Image classification data set "DragonFruit_Training" (Atharva2645/Agrisense-main on GitHub). Class labels (3): grade A, grade B, grade C.

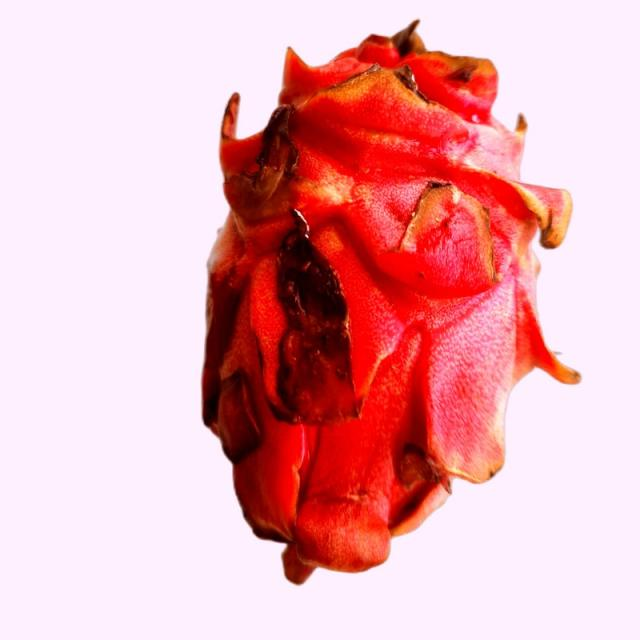
Label: grade B

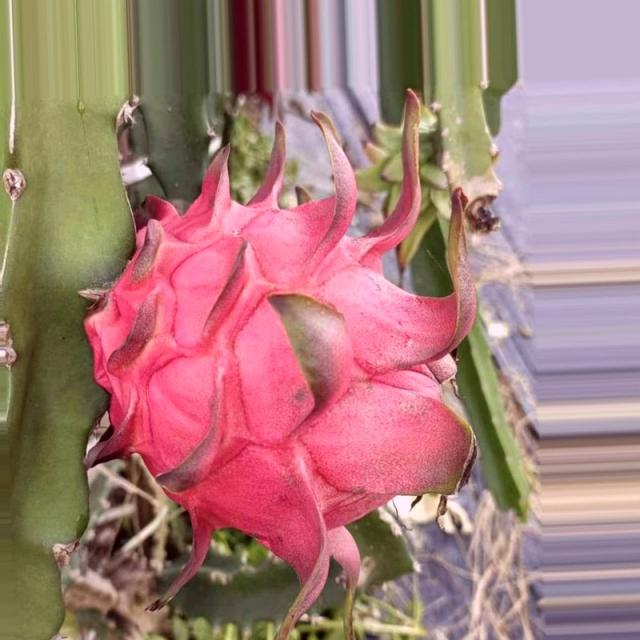
Label: grade A

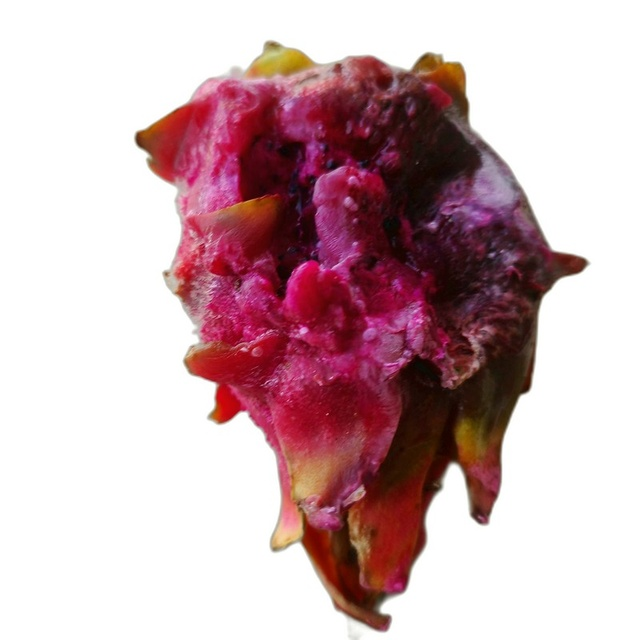
Label: grade C

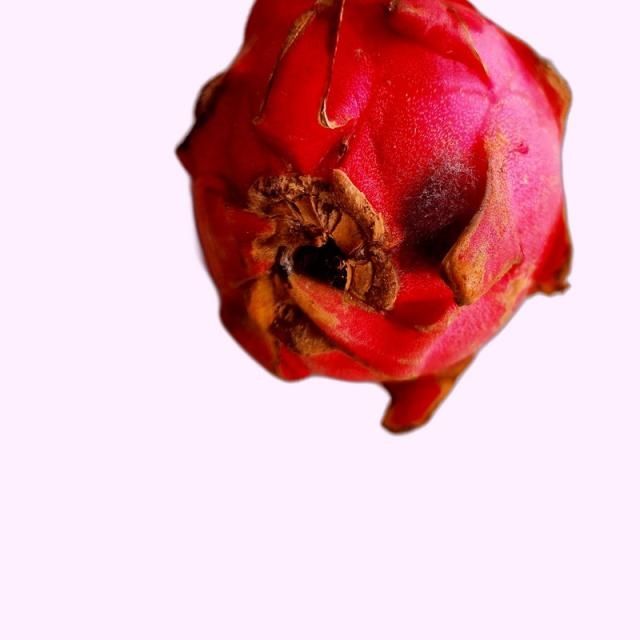
Label: grade B

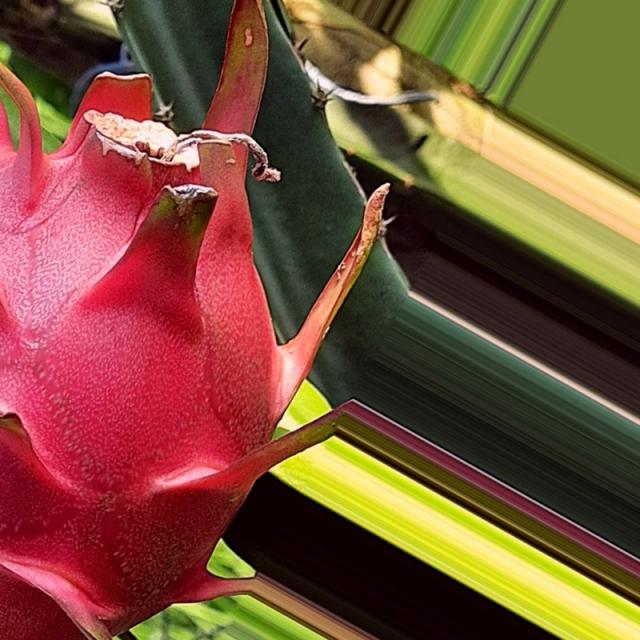
Label: grade A

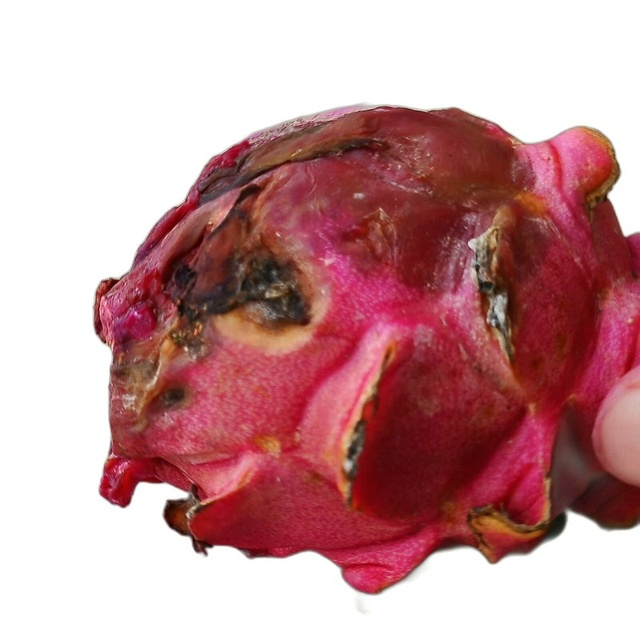
Label: grade C
